Run: headless pygame with SDL's dummy video driver; simulated clock (each Clock.tick advances the game by its frame time, no real sleeping); random seed 0; keys injected as events and as key.get_pressed() state; no mouse input.
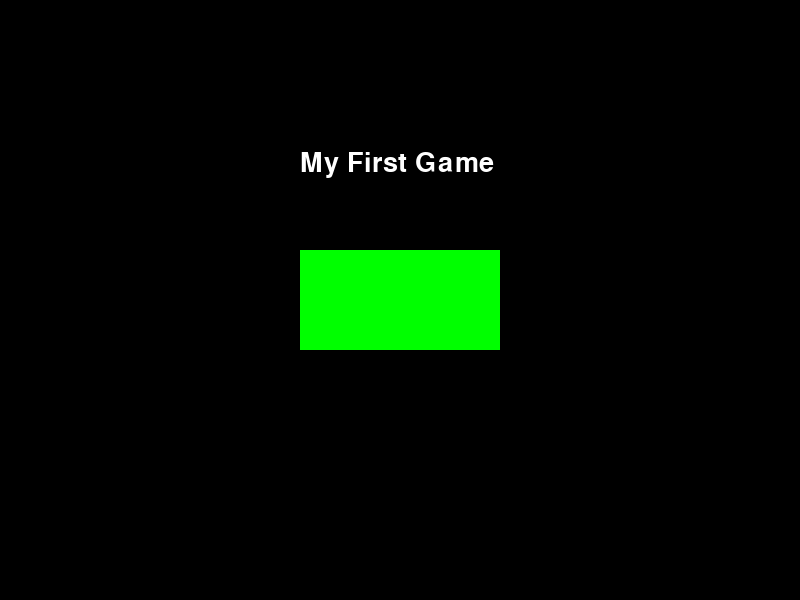
Frame 1 of 4 · flips 1–60 · no input
Frame 2 of 4 · flips 61–180 · tapped SPACE, RETURN · held RIGHT (→), D · screen unchanged from frame 1, image omitted
Frame 3 of 4 · flips 181–300 · held DOWN (↓), S · screen unchanged from frame 2, image omitted
Frame 4 of 4 · flips 301–420 · held LEFT (←), A, UP (↑), W · screen unchanged from frame 3, image omitted

The pygame program that drew these frames:

import pygame
import sys

# Initialize pygame
pygame.init()

# Set screen size
width = 800
height = 600

# Create game window
screen = pygame.display.set_mode((width, height))
pygame.display.set_caption("Game Screen with Elements")

# Font for text
font = pygame.font.SysFont("Arial", 40)

# Create text
text = font.render("My First Game", True, (255, 255, 255))

# Game loop
running = True
while running:
    for event in pygame.event.get():
        if event.type == pygame.QUIT:
            running = False

    # Fill background color
    screen.fill((0, 0, 0))

    # Draw rectangle
    pygame.draw.rect(screen, (0, 255, 0), (300, 250, 200, 100))

    # Add text
    screen.blit(text, (300, 150))

    # Update display
    pygame.display.update()

pygame.quit()
sys.exit()
